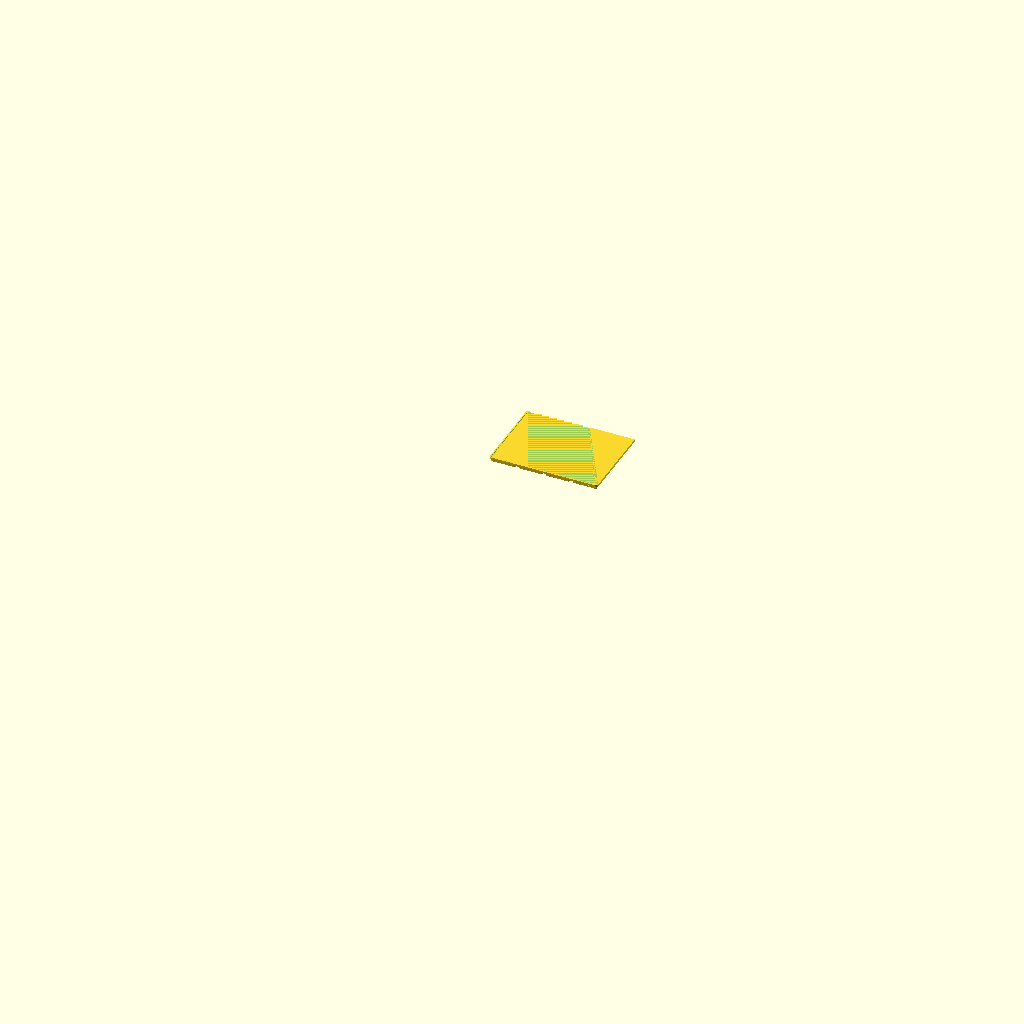
Cell 1: rendered with the file's own defaults.
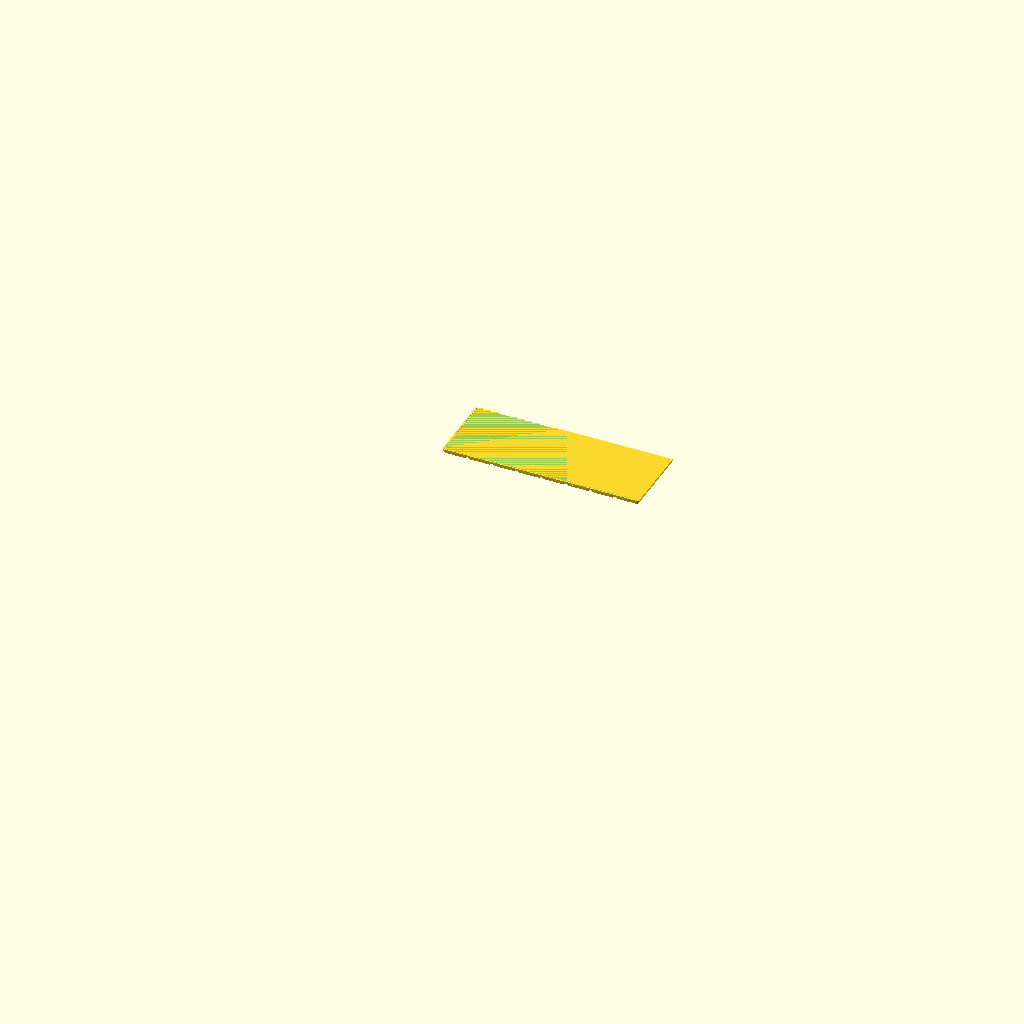
Cell 2: grid_x = 8 (everything else at default).
All cells are drawn from the same view direction (rotation 55°, 0°, 25°, orthographic, colour scheme Cornfield), but the view is re-fitted for each cell, so position and scale can differ between cells as well as the parameter.
Source of the model, drawer-organiser/drawer_container_front_4x7_front.scad:
// Drawer Organiser — front piece of a front 4x7 container (4 x 7 cells)
// Render this file to generate drawer_container_front_4x7_front.stl
// 167.5 x 125.75mm — cells [0,3) of the container's 7-cell depth, split
// offset from the baseplate tile seam so a solid piece straddles the grid
// join and the cut faces meet mid-tile (issue #322). Print together with
// drawer_container_front_4x7_back to assemble the full 168 x 294 x 56mm
// container.
//
// This is a piece of both the front-left and front-centre container of the
// layout — neither touches a drawer wall, so print two of this piece.
// Seat both pieces on the assembled baseplate first — the pads and sockets
// are the alignment jig — then glue the flat faces with CA.
// No rotate(): the project sets viewer_rotate_x in meta.json.

include <_drawer_organiser.scad>

grid_x  = 4;          // cells across (X) of the ASSEMBLED container
grid_y  = 7;          // cells deep (Y) of the ASSEMBLED container
z_units = 8;          // 7mm height units -> 56mm tall
wall_t  = 1.6;        // wall thickness (mm)
floor_t = 1.6;        // floor thickness above the base pads (mm)

container_slice(grid_x, grid_y, z_units, wall_t, floor_t,
                split_y = true, c0 = 0, c1 = 3);
Parameter table extracted from the source (name, type, default, range or options):
grid_x: number, default 4
grid_y: number, default 7
z_units: number, default 8
wall_t: number, default 1.6
floor_t: number, default 1.6
